Run: headless pygame with SDL's dummy video driver; simulated clock (each Clock.tick advances the game by its frame time, no real sleeping); random seed 0; keys injected as events and as key.get_pressed() state; no mouse input.
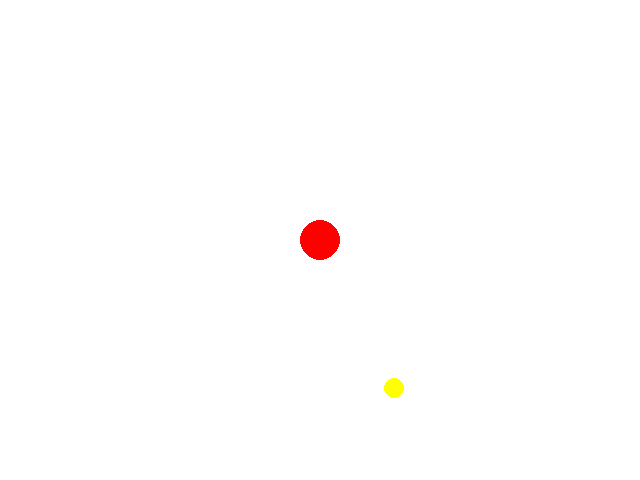
Frame 1 of 4 · flips 1–60 · no input
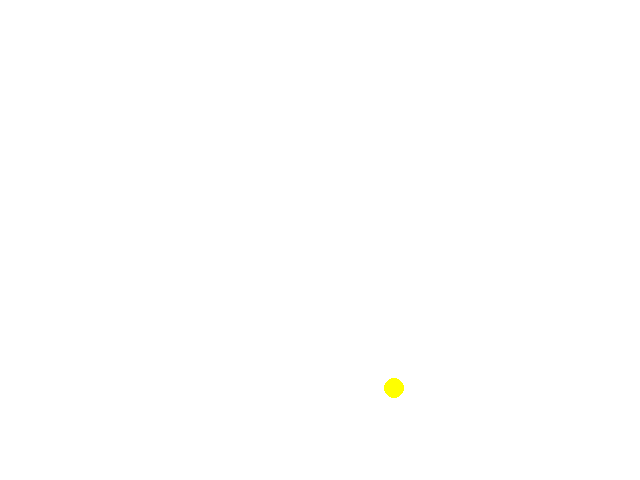
Frame 2 of 4 · flips 61–180 · tapped SPACE, RETURN · held RIGHT (→), D
Frame 3 of 4 · flips 181–300 · held DOWN (↓), S · screen unchanged from frame 2, image omitted
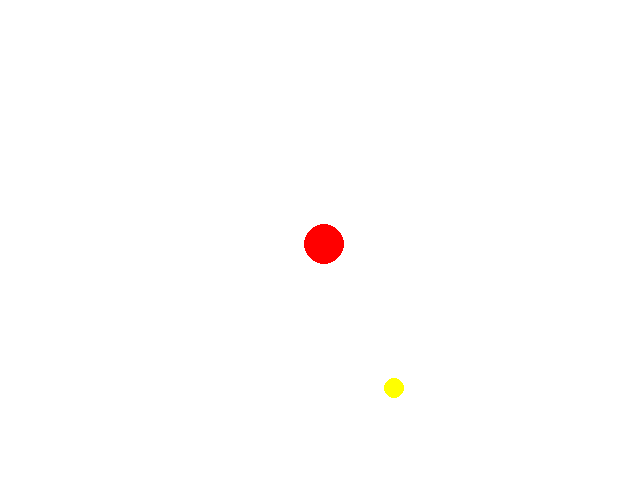
Frame 4 of 4 · flips 301–420 · held LEFT (←), A, UP (↑), W

The pygame program that drew these frames:

# moneymaker.py -- simple coin getting game
import pygame
import random

pygame.init()

clock = pygame.time.Clock()
screen = pygame.display.set_mode((640, 480))
running = True
playerpos = pygame.Vector2((screen.get_width() / 2, screen.get_height() / 2))
coinpos = pygame.Vector2(random.randint(0, screen.get_width()),
                         random.randint(0, screen.get_height()))
dt = 0

while running:
    for event in pygame.event.get():
        if event.type == pygame.QUIT:
            running = False

    screen.fill('white')

    pygame.draw.circle(screen, 'yellow', coinpos, 10)
    pygame.draw.circle(screen, 'red', playerpos, 20)

    keys = pygame.key.get_pressed()
    if keys[pygame.K_w]:
        playerpos.y -= 300 * dt
    if keys[pygame.K_s]:
        playerpos.y += 300 * dt
    if keys[pygame.K_a]:
        playerpos.x -= 300 * dt
    if keys[pygame.K_d]:
        playerpos.x += 300 * dt

    dt = clock.tick(60) / 1000
    pygame.display.flip()

pygame.quit()
